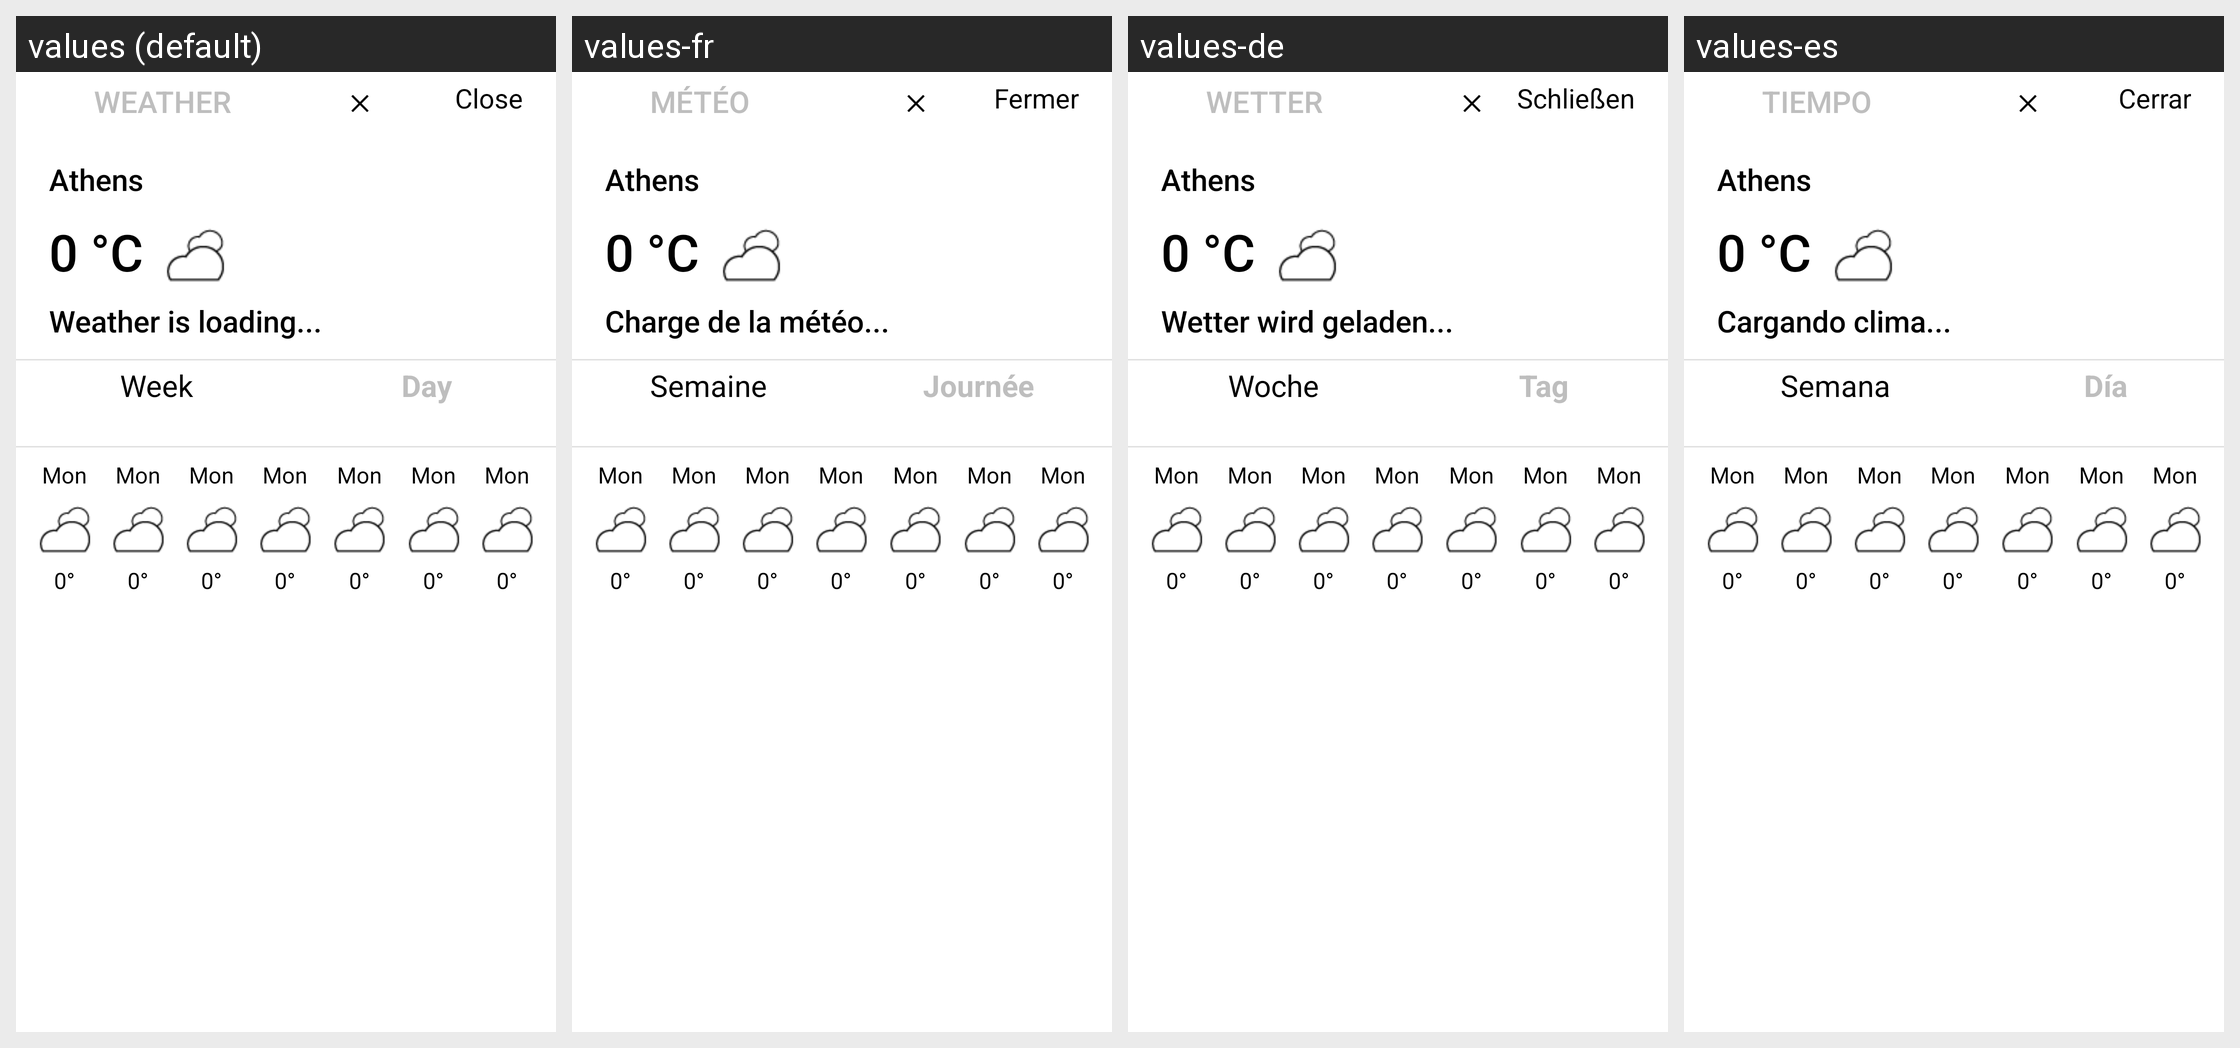

Translations of the strings shown on this Android screen, per locale in the grid:
Android screen res/layout/day_widget_view.xml rendered under 4 locales, left to right: values (default), values-fr, values-de, values-es. Device: Nexus 5 (rendered at 1080×1920; each locale shown at half size, 540×960, under a caption strip naming it); theme Theme.Transparent.
Other locales in the repository, not shown: values-ar, values-el, values-it, values-ja, values-pt-rPT, values-zh-rTW.
Strings drawn on this screen, with the default value and each locale's value (text and hints the layout hard-codes, and strings that could not be matched under every locale, appear in the picture but are not listed):

weather_title
  values: WEATHER
  values-fr: MÉTÉO
  values-de: WETTER
  values-es: TIEMPO

close
  values: Close
  values-fr: Fermer
  values-de: Schließen
  values-es: Cerrar

default_city
  values: Athens
  values-fr: Athens  [not translated; the default value is used]
  values-de: Athens  [not translated; the default value is used]
  values-es: Athens  [not translated; the default value is used]

default_temp
  values: 0 °C
  values-fr: 0 °C  [not translated; the default value is used]
  values-de: 0 °C  [not translated; the default value is used]
  values-es: 0 °C  [not translated; the default value is used]

no_data
  values: Weather is loading...
  values-fr: Charge de la météo...
  values-de: Wetter wird geladen...
  values-es: Cargando clima...

week
  values: Week
  values-fr: Semaine
  values-de: Woche
  values-es: Semana

day
  values: Day
  values-fr: Journée
  values-de: Tag
  values-es: Día

s_monday
  values: Mon
  values-fr: Mon  [not translated; the default value is used]
  values-de: Mon  [not translated; the default value is used]
  values-es: Mon  [not translated; the default value is used]

default_s_temp
  values: 0°
  values-fr: 0°  [not translated; the default value is used]
  values-de: 0°  [not translated; the default value is used]
  values-es: 0°  [not translated; the default value is used]
